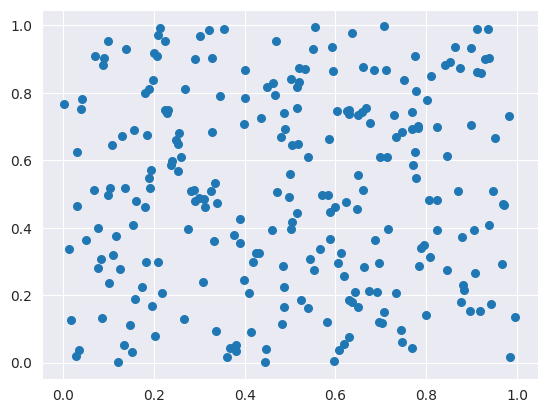

Reproduce this figure in Python.
import matplotlib.pyplot as plt
import numpy as np
import seaborn as sns
sns.set_style('darkgrid')

N = 250
x1 = np.random.rand(N)
y1 = np.random.rand(N)

plt.scatter(x1,y1,s = 30)
plt.show()
